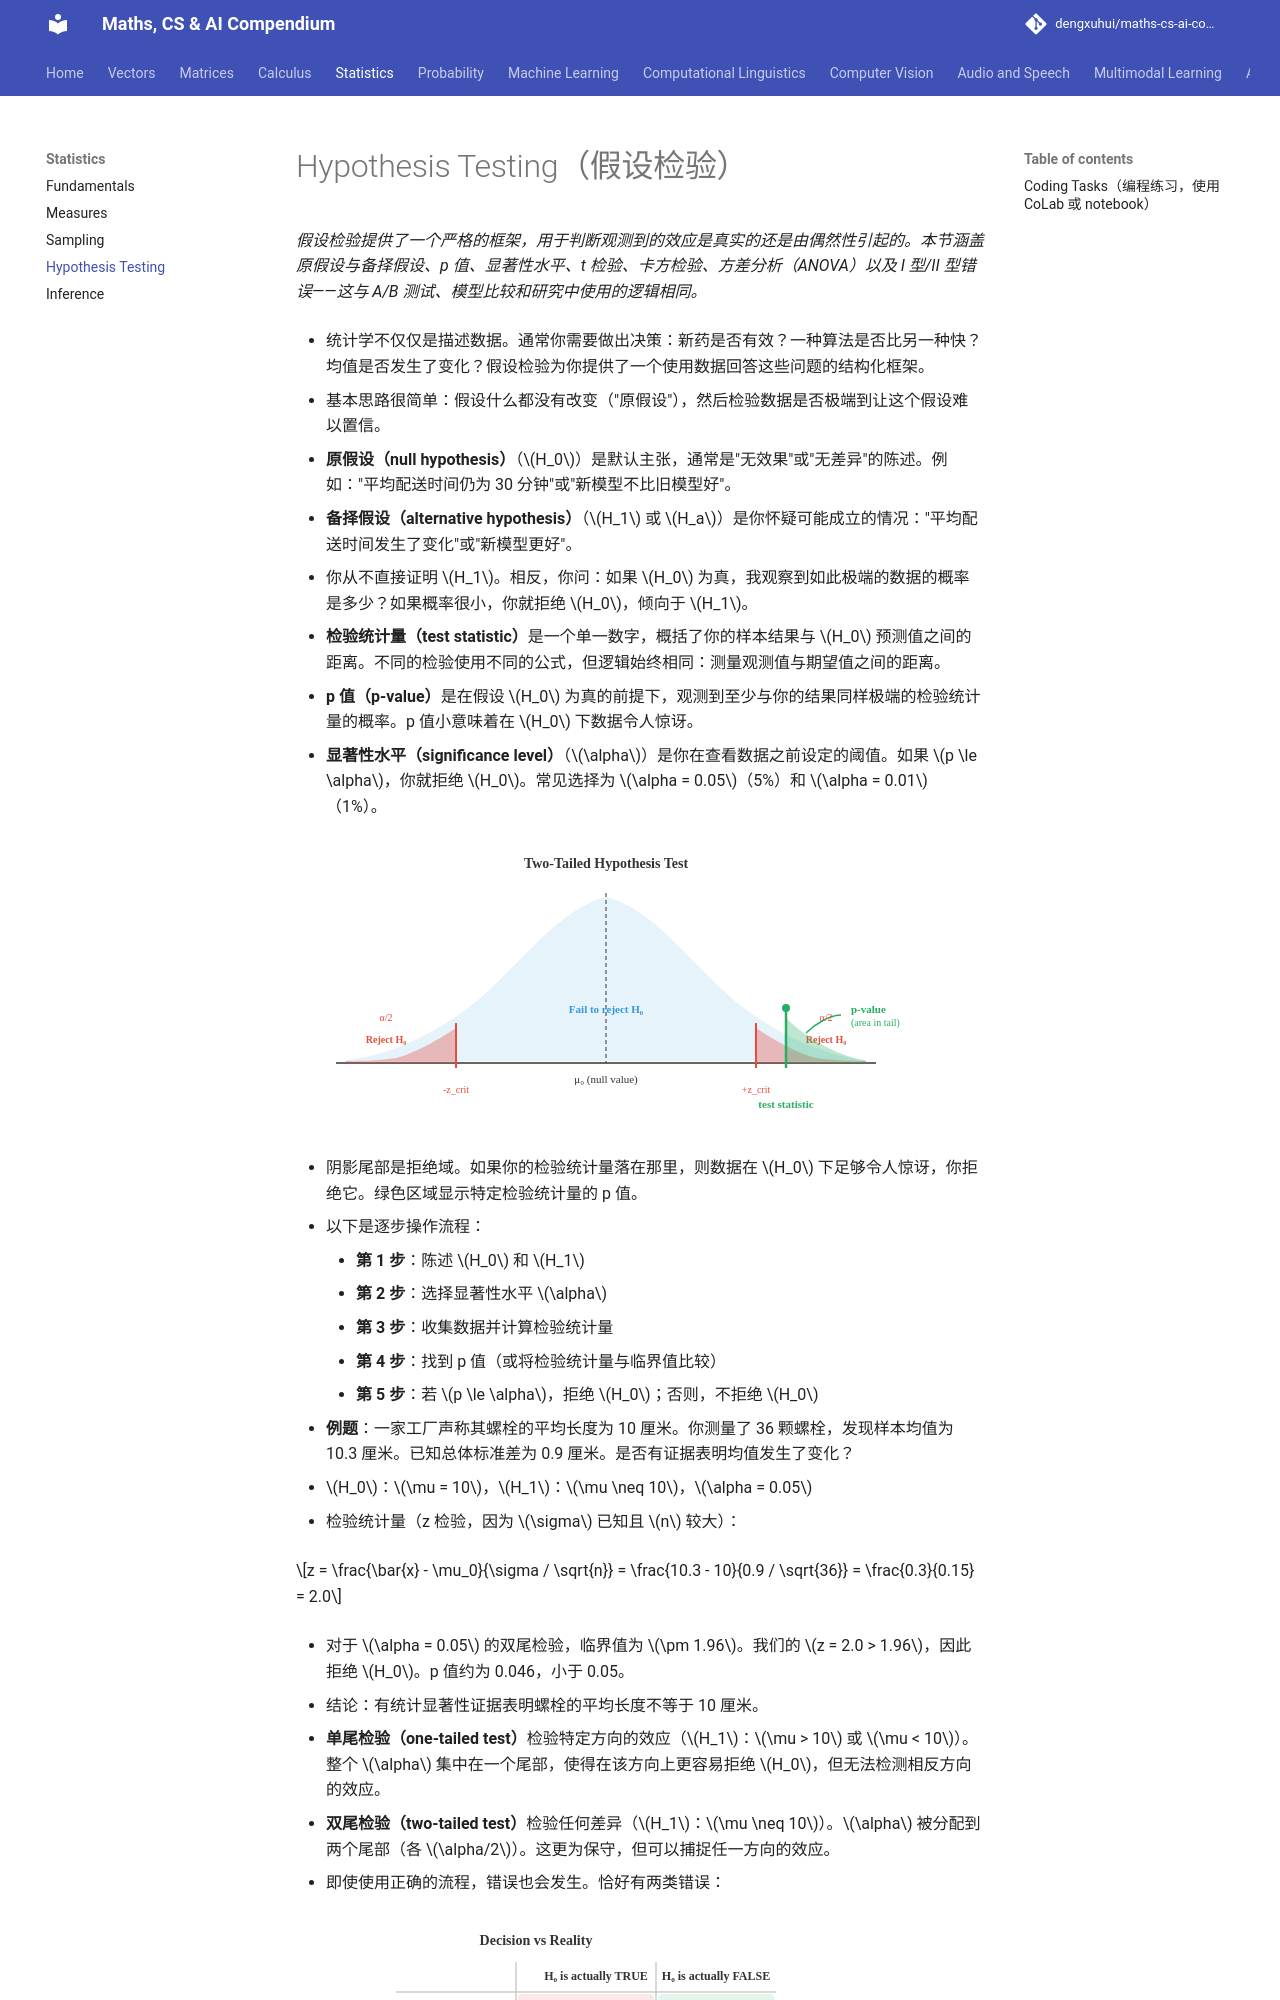

repository: dengxuhui/maths-cs-ai-compendium_CN · page: chapter 04: statistics/04. hypothesis testing/index.html · generator: mkdocs

# Hypothesis Testing（假设检验）

*假设检验提供了一个严格的框架，用于判断观测到的效应是真实的还是由偶然性引起的。本节涵盖原假设与备择假设、p 值、显著性水平、t 检验、卡方检验、方差分析（ANOVA）以及 I 型/II 型错误——这与 A/B 测试、模型比较和研究中使用的逻辑相同。*

- 统计学不仅仅是描述数据。通常你需要做出决策：新药是否有效？一种算法是否比另一种快？均值是否发生了变化？假设检验为你提供了一个使用数据回答这些问题的结构化框架。

- 基本思路很简单：假设什么都没有改变（"原假设"），然后检验数据是否极端到让这个假设难以置信。

- **原假设（null hypothesis）**（$H_0$）是默认主张，通常是"无效果"或"无差异"的陈述。例如："平均配送时间仍为 30 分钟"或"新模型不比旧模型好"。

- **备择假设（alternative hypothesis）**（$H_1$ 或 $H_a$）是你怀疑可能成立的情况："平均配送时间发生了变化"或"新模型更好"。

- 你从不直接证明 $H_1$。相反，你问：如果 $H_0$ 为真，我观察到如此极端的数据的概率是多少？如果概率很小，你就拒绝 $H_0$，倾向于 $H_1$。

- **检验统计量（test statistic）**是一个单一数字，概括了你的样本结果与 $H_0$ 预测值之间的距离。不同的检验使用不同的公式，但逻辑始终相同：测量观测值与期望值之间的距离。

- **p 值（p-value）**是在假设 $H_0$ 为真的前提下，观测到至少与你的结果同样极端的检验统计量的概率。p 值小意味着在 $H_0$ 下数据令人惊讶。

- **显著性水平（significance level）**（$\alpha$）是你在查看数据之前设定的阈值。如果 $p \le \alpha$，你就拒绝 $H_0$。常见选择为 $\alpha = 0.05$（5%）和 $\alpha = 0.01$（1%）。

![正态曲线，拒绝域阴影标注，检验统计量位置标记，p 值区域高亮显示](../images/hypothesis_test.svg)

- 阴影尾部是拒绝域。如果你的检验统计量落在那里，则数据在 $H_0$ 下足够令人惊讶，你拒绝它。绿色区域显示特定检验统计量的 p 值。

- 以下是逐步操作流程：
    - **第 1 步**：陈述 $H_0$ 和 $H_1$
    - **第 2 步**：选择显著性水平 $\alpha$
    - **第 3 步**：收集数据并计算检验统计量
    - **第 4 步**：找到 p 值（或将检验统计量与临界值比较）
    - **第 5 步**：若 $p \le \alpha$，拒绝 $H_0$；否则，不拒绝 $H_0$

- **例题**：一家工厂声称其螺栓的平均长度为 10 厘米。你测量了 36 颗螺栓，发现样本均值为 10.3 厘米。已知总体标准差为 0.9 厘米。是否有证据表明均值发生了变化？

- $H_0$：$\mu = 10$，$H_1$：$\mu \neq 10$，$\alpha = 0.05$

- 检验统计量（z 检验，因为 $\sigma$ 已知且 $n$ 较大）：

$$z = \frac{\bar{x} - \mu_0}{\sigma / \sqrt{n}} = \frac{10.3 - 10}{0.9 / \sqrt{36}} = \frac{0.3}{0.15} = 2.0$$

- 对于 $\alpha = 0.05$ 的双尾检验，临界值为 $\pm 1.96$。我们的 $z = 2.0 > 1.96$，因此拒绝 $H_0$。p 值约为 0.046，小于 0.05。

- 结论：有统计显著性证据表明螺栓的平均长度不等于 10 厘米。

- **单尾检验（one-tailed test）**检验特定方向的效应（$H_1$：$\mu > 10$ 或 $\mu < 10$）。整个 $\alpha$ 集中在一个尾部，使得在该方向上更容易拒绝 $H_0$，但无法检测相反方向的效应。

- **双尾检验（two-tailed test）**检验任何差异（$H_1$：$\mu \neq 10$）。$\alpha$ 被分配到两个尾部（各 $\alpha/2$）。这更为保守，但可以捕捉任一方向的效应。

- 即使使用正确的流程，错误也会发生。恰好有两类错误：

![2×2 网格展示 I 型和 II 型错误：现实与决策](../images/type_errors.svg)

- **I 型错误（Type I Error）**（假阳性）：你拒绝了实际上为真的 $H_0$。其概率为 $\alpha$，可通过选择显著性水平来控制。就像没有火灾时火警响起。
